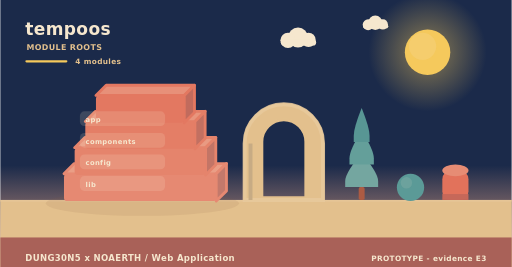
t = 0.00 s
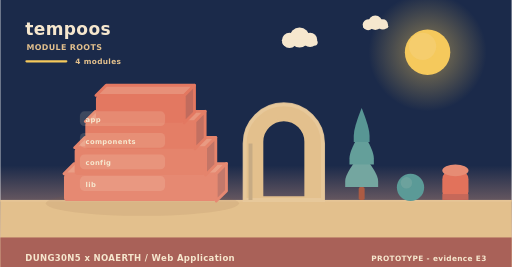
t = 2.00 s
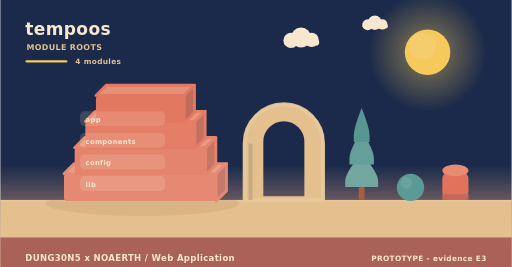
t = 4.00 s
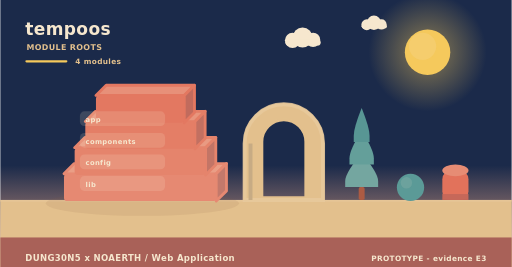
t = 6.00 s
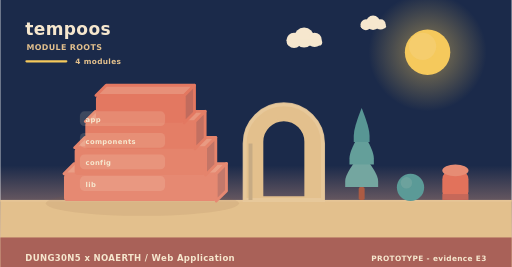
t = 8.00 s
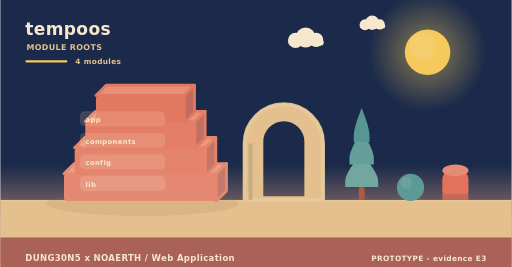
t = 10.00 s

The animated SVG that drew these frames (rendered in a browser with its animation timeline set to each time). Animation: 6 SMIL elements (animateTransform=6); frames cover the first 10.00 s, repeats indefinitely.

<svg xmlns="http://www.w3.org/2000/svg" width="900" height="470" viewBox="0 0 900 470" role="img" aria-label="tempoos - how it is built"><linearGradient id="skya" x1="0" y1="0" x2="0" y2="1"><stop offset="0" stop-color="#1b2a4a"/><stop offset="0.62" stop-color="#1b2a4a"/><stop offset="1" stop-color="#f3ad8a"/></linearGradient><rect width="900" height="470" fill="url(#skya)"/><radialGradient id="suna"><stop offset="0.35" stop-color="#f5c95c" stop-opacity="0.34"/><stop offset="1" stop-color="#f5c95c" stop-opacity="0"/></radialGradient><circle cx="752" cy="92" r="104" fill="url(#suna)"/><circle cx="752" cy="92" r="40" fill="#f5c95c"/><circle cx="743.2" cy="81.6" r="24" fill="#f5d27e" opacity="0.5"/><g><circle cx="524" cy="66" r="17.64" fill="#f6e7ce"/><circle cx="506.36" cy="71.04" r="13.44" fill="#f6e7ce"/><circle cx="542.48" cy="70.2" r="12.6" fill="#f6e7ce"/><rect x="493.76" y="69.36" width="62.16" height="10.92" rx="5.46" fill="#f6e7ce"/><animateTransform attributeName="transform" type="translate" values="0 0;24 0;0 0" dur="36s" begin="0s" repeatCount="indefinite"/></g><g><circle cx="660" cy="40" r="12.6" fill="#f6e7ce"/><circle cx="647.4" cy="43.6" r="9.6" fill="#f6e7ce"/><circle cx="673.2" cy="43" r="9" fill="#f6e7ce"/><rect x="638.4" y="42.4" width="44.4" height="7.8" rx="3.9" fill="#f6e7ce"/><animateTransform attributeName="transform" type="translate" values="0 0;-18 0;0 0" dur="46s" begin="3s" repeatCount="indefinite"/></g><rect x="0" y="352" width="900" height="118" fill="#e3c08d"/><rect x="0" y="352" width="900" height="3" fill="#e6c596"/><text x="44" y="62" font-family="Verdana,DejaVu Sans,sans-serif" font-size="30" font-weight="700" letter-spacing="0.6" fill="#f6e7ce" text-anchor="start">tempoos</text><text x="46" y="88" font-family="Verdana,DejaVu Sans,sans-serif" font-size="14" font-weight="700" letter-spacing="0.6" fill="#e3c08d" text-anchor="start">MODULE ROOTS</text><rect x="44" y="106" width="74" height="4" rx="2" fill="#f5c95c"/><text x="132" y="112" font-family="Verdana,DejaVu Sans,sans-serif" font-size="13" font-weight="700" letter-spacing="0.6" fill="#e3c08d" text-anchor="start">4 modules</text><ellipse cx="250" cy="358" rx="170" ry="22" fill="rgba(138,90,68,0.11)"/><path d="M112,306 L380,306 L398,288 L130,288 Z" fill="#ea9e86" stroke="#e68972" stroke-width="5" stroke-linejoin="round"/><path d="M380,306 L398,288 L398,336 L380,354 Z" fill="#c3796b" stroke="#e68972" stroke-width="5" stroke-linejoin="round"/><rect x="112" y="306" width="268" height="48" rx="6" fill="#e68972"/><path d="M130.76,260 L361.24,260 L379.24,242 L148.76,242 Z" fill="#e99a82" stroke="#e5846c" stroke-width="5" stroke-linejoin="round"/><path d="M361.24,260 L379.24,242 L379.24,290 L361.24,308 Z" fill="#c37566" stroke="#e5846c" stroke-width="5" stroke-linejoin="round"/><rect x="130.76" y="260" width="230.48" height="48" rx="6" fill="#e5846c"/><path d="M149.52,214 L342.48,214 L360.48,196 L167.52,196 Z" fill="#e8957d" stroke="#e47e66" stroke-width="5" stroke-linejoin="round"/><path d="M342.48,214 L360.48,196 L360.48,244 L342.48,262 Z" fill="#c27061" stroke="#e47e66" stroke-width="5" stroke-linejoin="round"/><rect x="149.52" y="214" width="192.96" height="48" rx="6" fill="#e47e66"/><path d="M168.28,168 L323.72,168 L341.72,150 L186.28,150 Z" fill="#e79079" stroke="#e37861" stroke-width="5" stroke-linejoin="round"/><path d="M323.72,168 L341.72,150 L341.72,198 L323.72,216 Z" fill="#c16b5d" stroke="#e37861" stroke-width="5" stroke-linejoin="round"/><rect x="168.28" y="168" width="155.44" height="48" rx="6" fill="#e37861"/><rect x="140" y="196" width="150" height="26" rx="8" fill="rgba(246,231,206,0.16)" opacity="0.94"/><g><text x="150" y="215" font-family="Verdana,DejaVu Sans,sans-serif" font-size="12" font-weight="700" letter-spacing="0.6" fill="#f6e7ce" text-anchor="start">app</text><animateTransform attributeName="transform" type="translate" values="0 10;0 0" dur="0.7s" begin="0.3s" fill="freeze"/></g><rect x="140" y="234" width="150" height="26" rx="8" fill="rgba(246,231,206,0.16)" opacity="0.94"/><g><text x="150" y="253" font-family="Verdana,DejaVu Sans,sans-serif" font-size="12" font-weight="700" letter-spacing="0.6" fill="#f6e7ce" text-anchor="start">components</text><animateTransform attributeName="transform" type="translate" values="0 10;0 0" dur="0.7s" begin="0.5s" fill="freeze"/></g><rect x="140" y="272" width="150" height="26" rx="8" fill="rgba(246,231,206,0.16)" opacity="0.94"/><g><text x="150" y="291" font-family="Verdana,DejaVu Sans,sans-serif" font-size="12" font-weight="700" letter-spacing="0.6" fill="#f6e7ce" text-anchor="start">config</text><animateTransform attributeName="transform" type="translate" values="0 10;0 0" dur="0.7s" begin="0.7s" fill="freeze"/></g><rect x="140" y="310" width="150" height="26" rx="8" fill="rgba(246,231,206,0.16)" opacity="0.94"/><g><text x="150" y="329" font-family="Verdana,DejaVu Sans,sans-serif" font-size="12" font-weight="700" letter-spacing="0.6" fill="#f6e7ce" text-anchor="start">lib</text><animateTransform attributeName="transform" type="translate" values="0 10;0 0" dur="0.7s" begin="0.9s" fill="freeze"/></g><path d="M430,352 L430,252.64 A69,69 0 0 1 568,252.64 L568,352 Z M460.36,348 L460.36,249.55 A38.64,38.64 0 0 1 537.64,249.55 L537.64,348 Z" fill="#e3c08d" fill-rule="evenodd" stroke="#e3c08d" stroke-width="5" stroke-linejoin="round"/><path d="M430,352 L430,252.64 A69,69 0 0 1 568,252.64 L568,352 Z" fill="none" stroke="#e8c99d" stroke-width="7" stroke-linecap="round" opacity="0.85"/><rect x="436.9" y="252.64" width="6.9" height="99.36" fill="#c7ab84"/><rect x="630.78" y="329.28" width="10.44" height="22.72" rx="2.9" fill="#ac5b43"/><path d="M636,269.64 Q607,304.23 607,318.54 Q607,329.28 607,329.28 L665,329.28 Q665,329.28 665,318.54 Q665,304.23 636,269.64 Z" fill="#74a6a0"/><path d="M636,229.88 Q614.54,264.47 614.54,278.78 Q614.54,289.52 614.54,289.52 L657.46,289.52 Q657.46,289.52 657.46,278.78 Q657.46,264.47 636,229.88 Z" fill="#649f9a"/><path d="M636,190.12 Q622.08,224.71 622.08,239.02 Q622.08,249.76 622.08,249.76 L649.92,249.76 Q649.92,249.76 649.92,239.02 Q649.92,224.71 636,190.12 Z" fill="#589694"/><circle cx="722" cy="330" r="24" fill="#5b9a97"/><circle cx="714.8" cy="321.84" r="10.08" fill="#7aa9a2" opacity="0.55"/><rect x="778" y="300" width="46" height="52" rx="15.33" fill="#e2725b"/><ellipse cx="801" cy="300" rx="23" ry="10.4" fill="#e68c74"/><rect x="778" y="341.6" width="46" height="10.4" fill="#c66859"/><rect x="0" y="418" width="900" height="52" rx="0" fill="#a65c56" opacity="0.94"/><text x="44" y="460" font-family="Verdana,DejaVu Sans,sans-serif" font-size="15" font-weight="700" letter-spacing="0.6" fill="#f6e7ce" text-anchor="start">DUNG30N5 x NOAERTH  /  Web Application</text><text x="856" y="460" font-family="Verdana,DejaVu Sans,sans-serif" font-size="13" font-weight="700" letter-spacing="0.6" fill="#f6e7ce" text-anchor="end">PROTOTYPE  -  evidence E3</text></svg>
